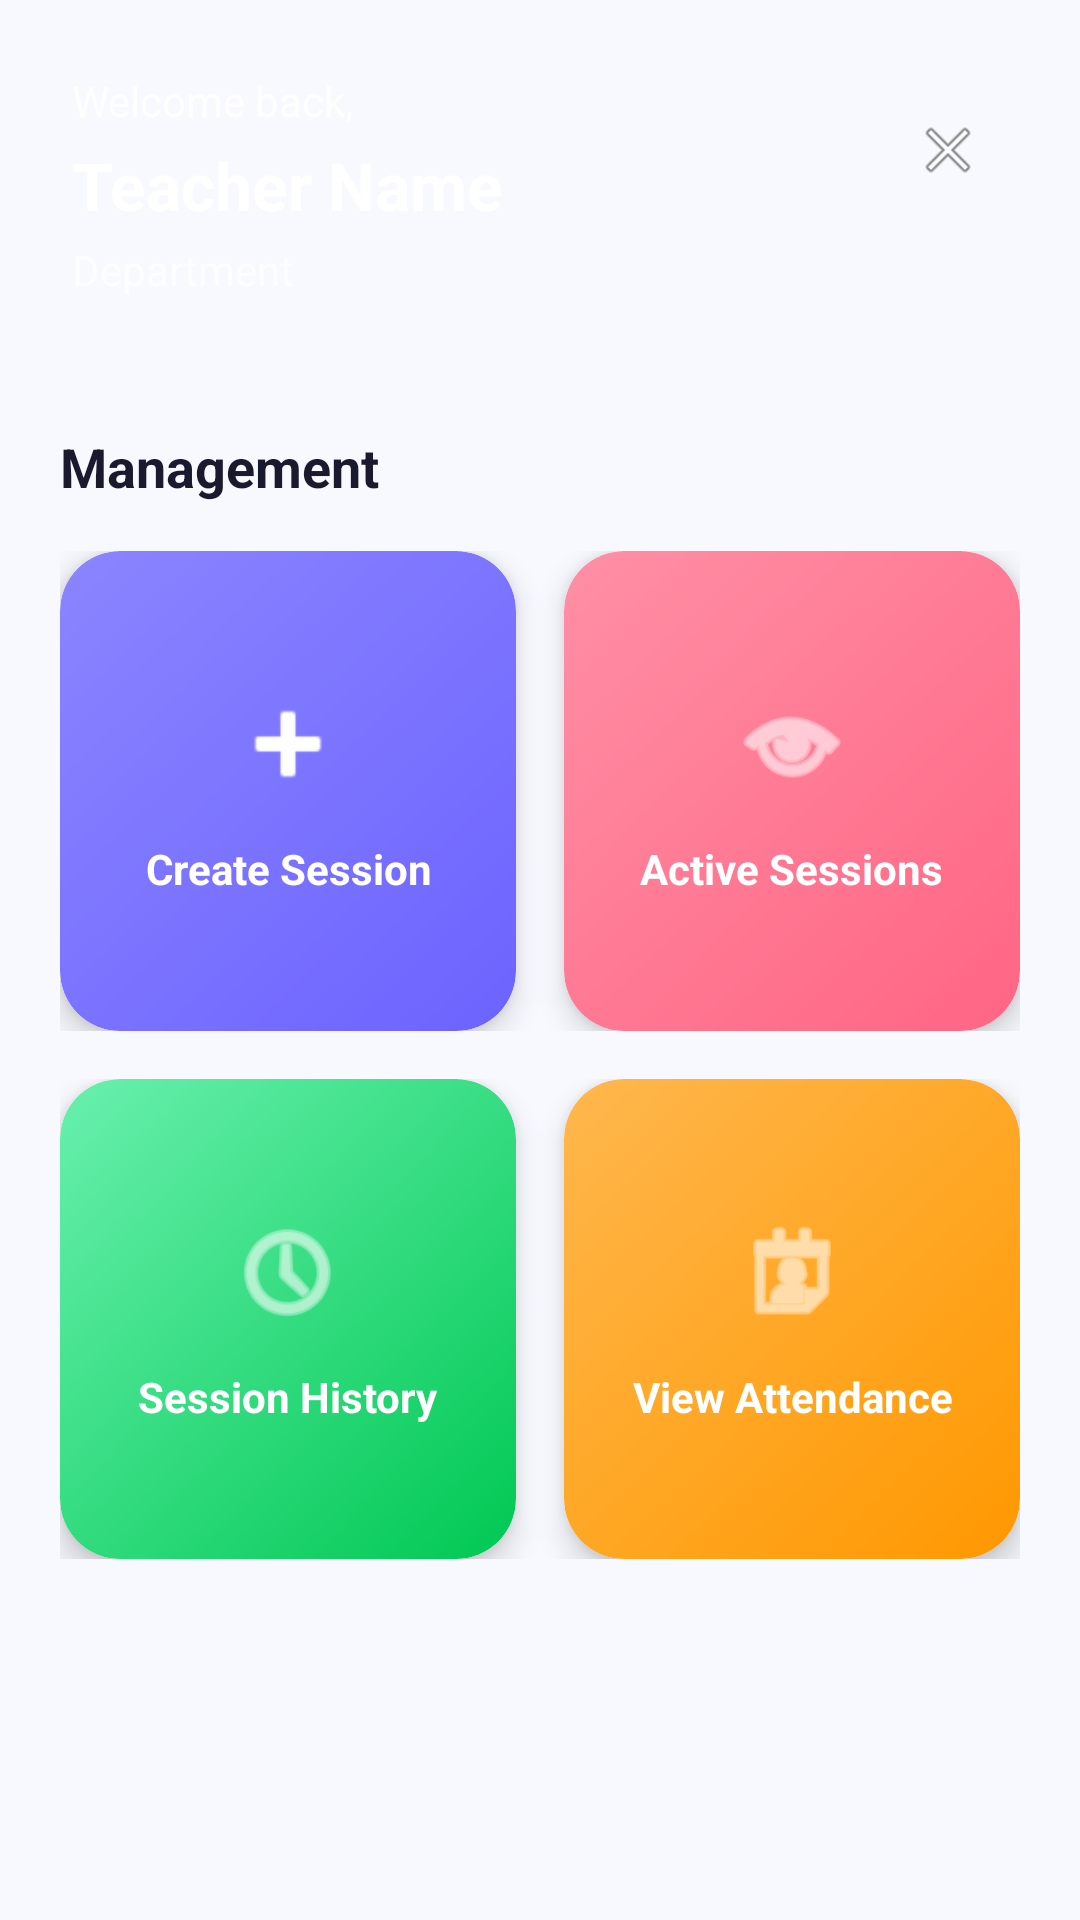

Layout XML and referenced resources for this Android screen:
<!-- AndroidManifest.xml: activity theme Theme.OneTap -->
<!-- res/layout/activity_teacher_dashboard.xml -->
<?xml version="1.0" encoding="utf-8"?>
<LinearLayout xmlns:android="http://schemas.android.com/apk/res/android"
    xmlns:app="http://schemas.android.com/apk/res-auto"
    android:layout_width="match_parent"
    android:layout_height="match_parent"
    android:background="@color/bg_primary"
    android:orientation="vertical">

    
    <LinearLayout
        android:layout_width="match_parent"
        android:layout_height="wrap_content"
        android:background="@drawable/bg_gradient_primary"
        android:orientation="vertical"
        android:padding="24dp"
        android:paddingTop="40dp">

        <LinearLayout
            android:layout_width="match_parent"
            android:layout_height="wrap_content"
            android:gravity="center_vertical"
            android:orientation="horizontal">

            <LinearLayout
                android:layout_width="0dp"
                android:layout_height="wrap_content"
                android:layout_weight="1"
                android:orientation="vertical">

                <TextView
                    android:layout_width="wrap_content"
                    android:layout_height="wrap_content"
                    android:text="Welcome back,"
                    android:textColor="#CCFFFFFF"
                    android:textSize="14sp" />

                <TextView
                    android:id="@+id/tvTeacherName"
                    android:layout_width="wrap_content"
                    android:layout_height="wrap_content"
                    android:layout_marginTop="4dp"
                    android:text="Teacher Name"
                    android:textColor="@color/text_white"
                    android:textSize="22sp"
                    android:textStyle="bold" />

            </LinearLayout>

            <ImageView
                android:id="@+id/ivLogout"
                android:layout_width="40dp"
                android:layout_height="40dp"
                android:padding="8dp"
                android:src="@android:drawable/ic_menu_close_clear_cancel"
                android:background="?attr/selectableItemBackgroundBorderless"
                android:contentDescription="Logout" />

        </LinearLayout>

        <TextView
            android:id="@+id/tvDepartment"
            android:layout_width="wrap_content"
            android:layout_height="wrap_content"
            android:layout_marginTop="4dp"
            android:text="Department"
            android:textColor="#AAFFFFFF"
            android:textSize="14sp" />

    </LinearLayout>

    <ScrollView
        android:layout_width="match_parent"
        android:layout_height="match_parent">

        <LinearLayout
            android:layout_width="match_parent"
            android:layout_height="wrap_content"
            android:orientation="vertical"
            android:padding="20dp">

            <TextView
                android:layout_width="wrap_content"
                android:layout_height="wrap_content"
                android:text="Management"
                android:textColor="@color/text_primary"
                android:textSize="18sp"
                android:textStyle="bold" />

            
            <LinearLayout
                android:layout_width="match_parent"
                android:layout_height="wrap_content"
                android:layout_marginTop="16dp"
                android:orientation="horizontal">

                
                <androidx.cardview.widget.CardView
                    android:id="@+id/cardCreateSession"
                    android:layout_width="0dp"
                    android:layout_height="160dp"
                    android:layout_weight="1"
                    android:layout_marginEnd="8dp"
                    app:cardCornerRadius="20dp"
                    app:cardElevation="6dp"
                    android:foreground="?attr/selectableItemBackground"
                    android:clickable="true"
                    android:focusable="true">

                    <LinearLayout
                        android:layout_width="match_parent"
                        android:layout_height="match_parent"
                        android:background="@drawable/bg_dashboard_card_1"
                        android:gravity="center"
                        android:orientation="vertical"
                        android:padding="16dp">

                        <ImageView
                            android:layout_width="40dp"
                            android:layout_height="40dp"
                            android:src="@android:drawable/ic_input_add"
                            app:tint="@color/text_white"
                            android:contentDescription="Create" />

                        <TextView
                            android:layout_width="wrap_content"
                            android:layout_height="wrap_content"
                            android:layout_marginTop="12dp"
                            android:text="@string/create_session"
                            android:textAlignment="center"
                            android:textColor="@color/text_white"
                            android:textSize="14sp"
                            android:textStyle="bold" />

                    </LinearLayout>

                </androidx.cardview.widget.CardView>

                
                <androidx.cardview.widget.CardView
                    android:id="@+id/cardActiveSessions"
                    android:layout_width="0dp"
                    android:layout_height="160dp"
                    android:layout_weight="1"
                    android:layout_marginStart="8dp"
                    app:cardCornerRadius="20dp"
                    app:cardElevation="6dp"
                    android:foreground="?attr/selectableItemBackground"
                    android:clickable="true"
                    android:focusable="true">

                    <LinearLayout
                        android:layout_width="match_parent"
                        android:layout_height="match_parent"
                        android:background="@drawable/bg_dashboard_card_2"
                        android:gravity="center"
                        android:orientation="vertical"
                        android:padding="16dp">

                        <ImageView
                            android:layout_width="40dp"
                            android:layout_height="40dp"
                            android:src="@android:drawable/ic_menu_view"
                            app:tint="@color/text_white"
                            android:contentDescription="Active" />

                        <TextView
                            android:layout_width="wrap_content"
                            android:layout_height="wrap_content"
                            android:layout_marginTop="12dp"
                            android:text="@string/active_sessions"
                            android:textAlignment="center"
                            android:textColor="@color/text_white"
                            android:textSize="14sp"
                            android:textStyle="bold" />

                    </LinearLayout>

                </androidx.cardview.widget.CardView>

            </LinearLayout>

            <LinearLayout
                android:layout_width="match_parent"
                android:layout_height="wrap_content"
                android:layout_marginTop="16dp"
                android:orientation="horizontal">

                
                <androidx.cardview.widget.CardView
                    android:id="@+id/cardSessionHistory"
                    android:layout_width="0dp"
                    android:layout_height="160dp"
                    android:layout_weight="1"
                    android:layout_marginEnd="8dp"
                    app:cardCornerRadius="20dp"
                    app:cardElevation="6dp"
                    android:foreground="?attr/selectableItemBackground"
                    android:clickable="true"
                    android:focusable="true">

                    <LinearLayout
                        android:layout_width="match_parent"
                        android:layout_height="match_parent"
                        android:background="@drawable/bg_dashboard_card_3"
                        android:gravity="center"
                        android:orientation="vertical"
                        android:padding="16dp">

                        <ImageView
                            android:layout_width="40dp"
                            android:layout_height="40dp"
                            android:src="@android:drawable/ic_menu_recent_history"
                            app:tint="@color/text_white"
                            android:contentDescription="History" />

                        <TextView
                            android:layout_width="wrap_content"
                            android:layout_height="wrap_content"
                            android:layout_marginTop="12dp"
                            android:text="@string/session_history"
                            android:textAlignment="center"
                            android:textColor="@color/text_white"
                            android:textSize="14sp"
                            android:textStyle="bold" />

                    </LinearLayout>

                </androidx.cardview.widget.CardView>

                
                <androidx.cardview.widget.CardView
                    android:id="@+id/cardViewAttendance"
                    android:layout_width="0dp"
                    android:layout_height="160dp"
                    android:layout_weight="1"
                    android:layout_marginStart="8dp"
                    app:cardCornerRadius="20dp"
                    app:cardElevation="6dp"
                    android:foreground="?attr/selectableItemBackground"
                    android:clickable="true"
                    android:focusable="true">

                    <LinearLayout
                        android:layout_width="match_parent"
                        android:layout_height="match_parent"
                        android:background="@drawable/bg_dashboard_card_4"
                        android:gravity="center"
                        android:orientation="vertical"
                        android:padding="16dp">

                        <ImageView
                            android:layout_width="40dp"
                            android:layout_height="40dp"
                            android:src="@android:drawable/ic_menu_my_calendar"
                            app:tint="@color/text_white"
                            android:contentDescription="Attendance" />

                        <TextView
                            android:layout_width="wrap_content"
                            android:layout_height="wrap_content"
                            android:layout_marginTop="12dp"
                            android:text="@string/view_attendance"
                            android:textAlignment="center"
                            android:textColor="@color/text_white"
                            android:textSize="14sp"
                            android:textStyle="bold" />

                    </LinearLayout>

                </androidx.cardview.widget.CardView>


            </LinearLayout>

        </LinearLayout>

    </ScrollView>

</LinearLayout>
<!-- resources referenced by this layout -->
<resources>
  <color name="bg_primary">#F8F9FE</color>
  <color name="text_primary">#1A1A2E</color>
  <color name="text_white">#FFFFFF</color>
  <!-- drawable bg_dashboard_card_1 (drawable) -->
  <?xml version="1.0" encoding="utf-8"?>
  <shape xmlns:android="http://schemas.android.com/apk/res/android"
      android:shape="rectangle">
      <gradient
          android:angle="135"
          android:startColor="#6C63FF"
          android:endColor="#8B85FF"
          android:type="linear" />
      <corners android:radius="20dp" />
  </shape>
  <!-- drawable bg_dashboard_card_2 (drawable) -->
  <?xml version="1.0" encoding="utf-8"?>
  <shape xmlns:android="http://schemas.android.com/apk/res/android"
      android:shape="rectangle">
      <gradient
          android:angle="135"
          android:startColor="#FF6584"
          android:endColor="#FF8FA5"
          android:type="linear" />
      <corners android:radius="20dp" />
  </shape>
  <!-- drawable bg_dashboard_card_3 (drawable) -->
  <?xml version="1.0" encoding="utf-8"?>
  <shape xmlns:android="http://schemas.android.com/apk/res/android"
      android:shape="rectangle">
      <gradient
          android:angle="135"
          android:startColor="#00C853"
          android:endColor="#69F0AE"
          android:type="linear" />
      <corners android:radius="20dp" />
  </shape>
  <!-- drawable bg_dashboard_card_4 (drawable) -->
  <?xml version="1.0" encoding="utf-8"?>
  <shape xmlns:android="http://schemas.android.com/apk/res/android"
      android:shape="rectangle">
      <gradient
          android:angle="135"
          android:startColor="#FF9800"
          android:endColor="#FFB74D"
          android:type="linear" />
      <corners android:radius="20dp" />
  </shape>
  <string name="active_sessions">Active Sessions</string>
  <string name="create_session">Create Session</string>
  <string name="session_history">Session History</string>
  <string name="view_attendance">View Attendance</string>
  <style name="Theme.OneTap" parent="Theme.Material3.Light.NoActionBar">
          <item name="colorPrimary">@color/primary</item>
          <item name="colorPrimaryDark">@color/primary_dark</item>
          <item name="colorAccent">@color/secondary</item>
          <item name="android:windowBackground">@color/bg_primary</item>
          <item name="android:statusBarColor">@color/primary</item>
          <item name="android:navigationBarColor">@color/bg_white</item>
          <item name="android:fontFamily">sans-serif</item>
          <item name="android:windowLightStatusBar">false</item>
      </style>
  <color name="primary">#6C63FF</color>
  <color name="primary_dark">#5A52D5</color>
  <color name="secondary">#FF6584</color>
  <color name="bg_white">#FFFFFF</color>
</resources>
